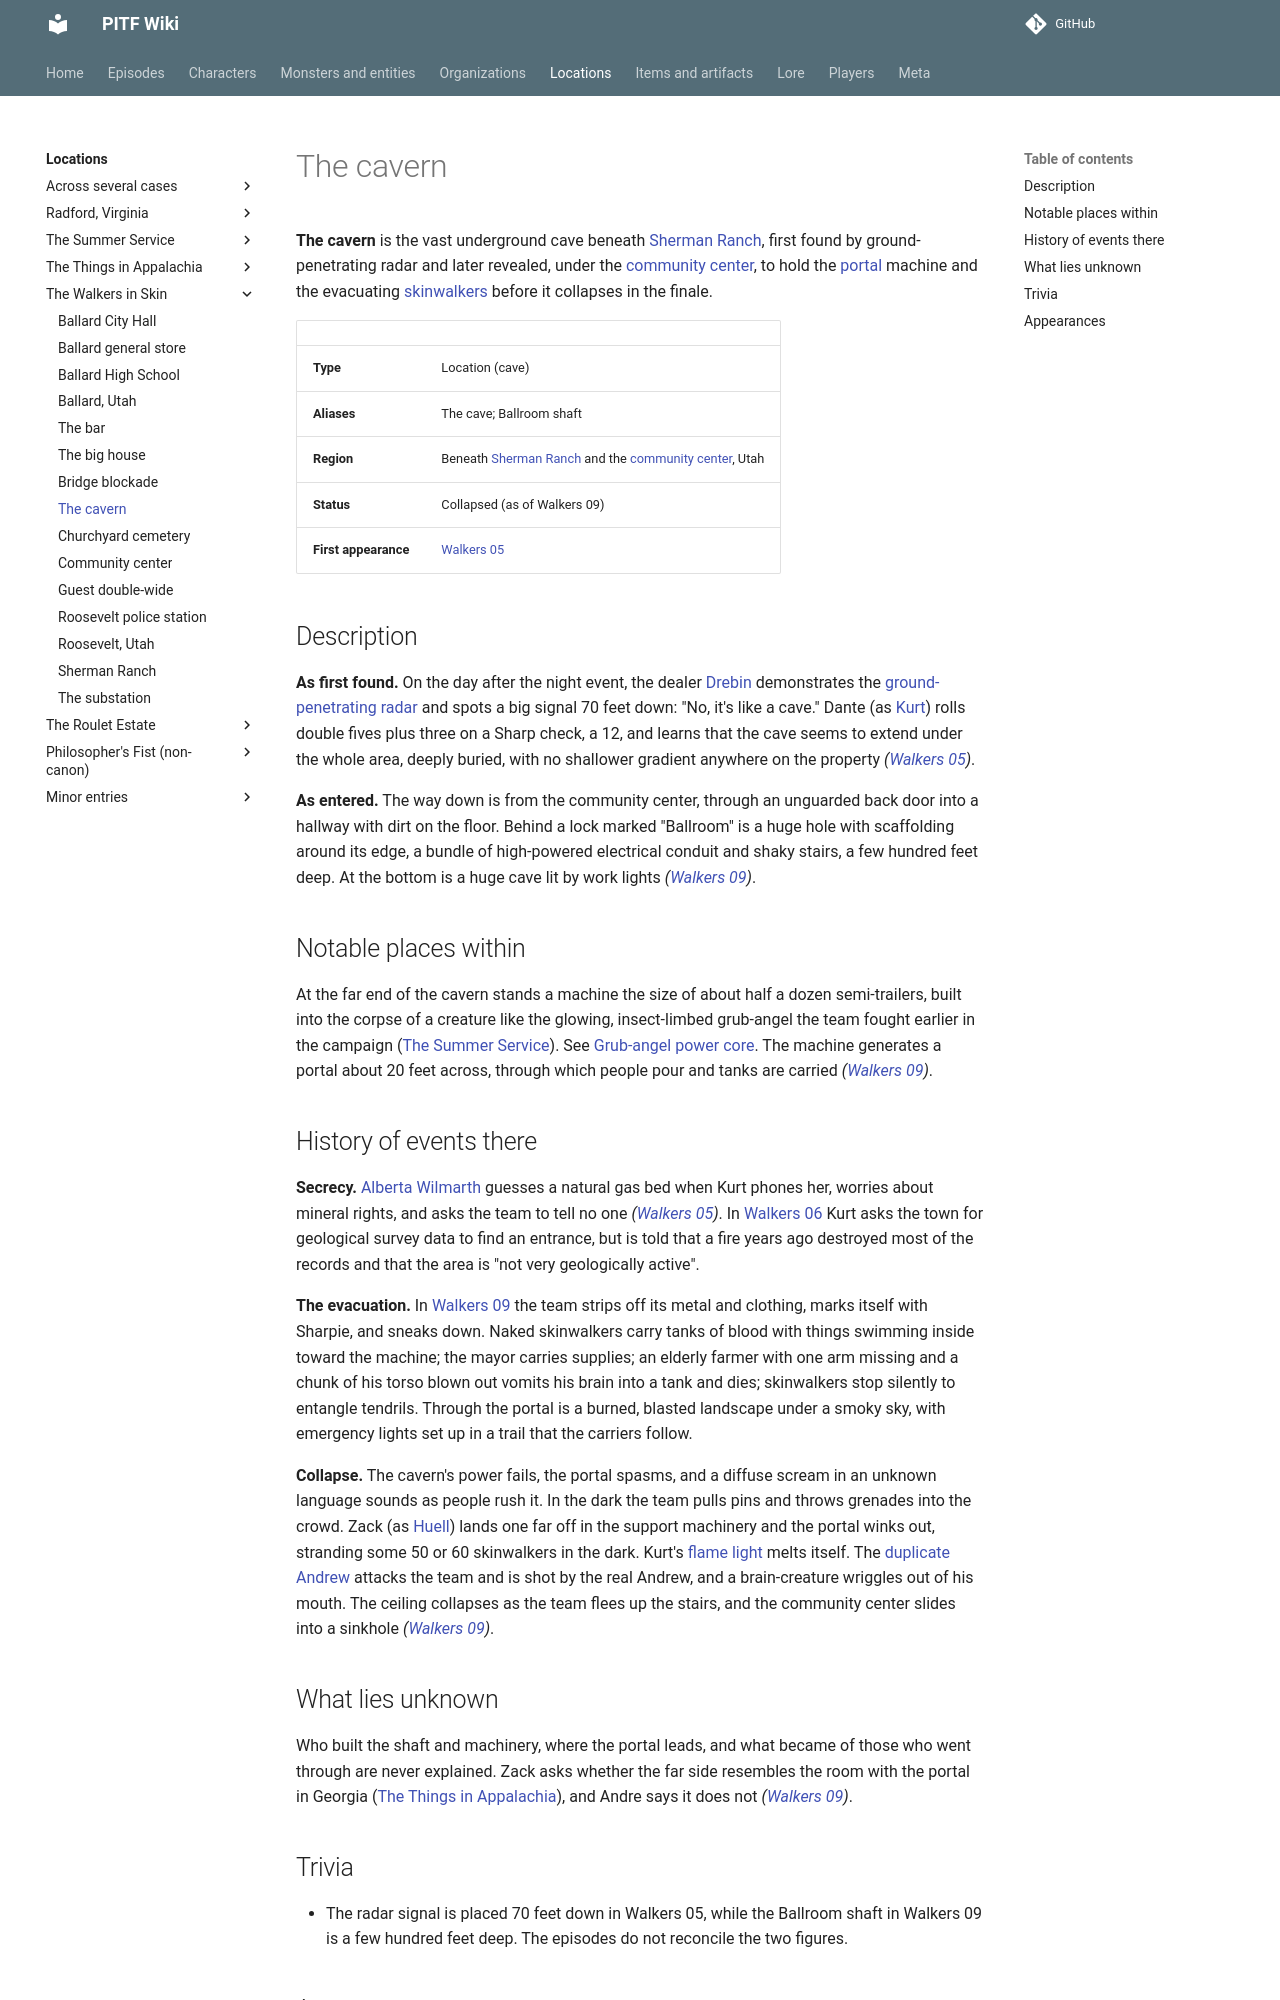

repository: AndreTInfante/pitf-wiki · page: locations/cavern/index.html · generator: mkdocs

# The cavern

**The cavern** is the vast underground cave beneath [Sherman Ranch](sherman-ranch.md), first found by ground-penetrating radar and later revealed, under the [community center](community-center.md), to hold the [portal](../lore/portal.md) machine and the evacuating [skinwalkers](../monsters/skinwalkers.md) before it collapses in the finale.

| | |
|---|---|
| **Type** | Location (cave) |
| **Aliases** | The cave; Ballroom shaft |
| **Region** | Beneath [Sherman Ranch](sherman-ranch.md) and the [community center](community-center.md), Utah |
| **Status** | Collapsed (as of Walkers 09) |
| **First appearance** | [Walkers 05](../episodes/walkers-in-skin/05.md) |

## Description

**As first found.** On the day after the night event, the dealer [Drebin](../characters/drebin.md) demonstrates the [ground-penetrating radar](../items/ground-penetrating-radar.md) and spots a big signal 70 feet down: "No, it's like a cave." Dante (as [Kurt](../characters/kurt-larson.md)) rolls double fives plus three on a Sharp check, a 12, and learns that the cave seems to extend under the whole area, deeply buried, with no shallower gradient anywhere on the property *([Walkers 05](../episodes/walkers-in-skin/05.md))*.

**As entered.** The way down is from the community center, through an unguarded back door into a hallway with dirt on the floor. Behind a lock marked "Ballroom" is a huge hole with scaffolding around its edge, a bundle of high-powered electrical conduit and shaky stairs, a few hundred feet deep. At the bottom is a huge cave lit by work lights *([Walkers 09](../episodes/walkers-in-skin/09.md))*.

## Notable places within

At the far end of the cavern stands a machine the size of about half a dozen semi-trailers, built into the corpse of a creature like the glowing, insect-limbed grub-angel the team fought earlier in the campaign ([The Summer Service](../episodes/summer-service/index.md)). See [Grub-angel power core](../monsters/grub-angel-power-core.md). The machine generates a portal about 20 feet across, through which people pour and tanks are carried *([Walkers 09](../episodes/walkers-in-skin/09.md))*.

## History of events there

**Secrecy.** [Alberta Wilmarth](../characters/alberta-wilmarth.md) guesses a natural gas bed when Kurt phones her, worries about mineral rights, and asks the team to tell no one *([Walkers 05](../episodes/walkers-in-skin/05.md))*. In [Walkers 06](../episodes/walkers-in-skin/06.md) Kurt asks the town for geological survey data to find an entrance, but is told that a fire years ago destroyed most of the records and that the area is "not very geologically active".

**The evacuation.** In [Walkers 09](../episodes/walkers-in-skin/09.md) the team strips off its metal and clothing, marks itself with Sharpie, and sneaks down. Naked skinwalkers carry tanks of blood with things swimming inside toward the machine; the mayor carries supplies; an elderly farmer with one arm missing and a chunk of his torso blown out vomits his brain into a tank and dies; skinwalkers stop silently to entangle tendrils. Through the portal is a burned, blasted landscape under a smoky sky, with emergency lights set up in a trail that the carriers follow.

**Collapse.** The cavern's power fails, the portal spasms, and a diffuse scream in an unknown language sounds as people rush it. In the dark the team pulls pins and throws grenades into the crowd. Zack (as [Huell](../characters/huell-kendrick.md)) lands one far off in the support machinery and the portal winks out, stranding some 50 or 60 skinwalkers in the dark. Kurt's [flame light](../items/flame-light.md) melts itself. The [duplicate Andrew](../characters/andrew-howard-duplicate.md) attacks the team and is shot by the real Andrew, and a brain-creature wriggles out of his mouth. The ceiling collapses as the team flees up the stairs, and the community center slides into a sinkhole *([Walkers 09](../episodes/walkers-in-skin/09.md))*.
